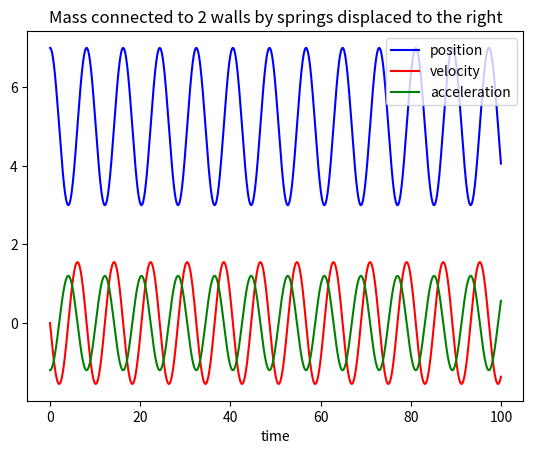

This chart was generated by the following Python code:
# -*- coding: utf-8 -*-
"""
Created on Tue Nov 17 13:12:13 2020

[redacted]
"""

import matplotlib.pyplot as plt

m=10
wall_1=0
wall_2=10
k=3
dt=0.001

x=[] #list keeping track of position of m
#let the mass be at x=5 initially (mean position)
x+=[7] #the mass is displaced to the  right by 2 units
v=[0] #list keeping track of velocity of m
a=[0] #list keeping track of acceleration of m
t=[0]

fig=plt.figure()
ax=fig.add_subplot(1,1,1)

def disp(xvalue):
    if xvalue>=5:
        return -(xvalue-5)
    if xvalue<=5:
        return (5-xvalue)


for i in range(0,100000):
    F_right=k*(disp(x[i]))
    F_left=k*(disp(x[i]))
    F=F_right+F_left
    a+=[F/m]
    v+=[v[i]+a[i+1]*dt]
    x+=[x[i]+v[i+1]*dt]
    t+=[t[i]+dt]

ax.set_title('Mass connected to 2 walls by springs displaced to the right')
ax.set_xlabel('time')

ax.plot(t,x,'b')
ax.plot(t,v,'r')
ax.plot(t[1:],a[1:],'g')

ax.legend(["position","velocity","acceleration"],loc ="upper right")

fig.savefig('1 mass.jpg')
